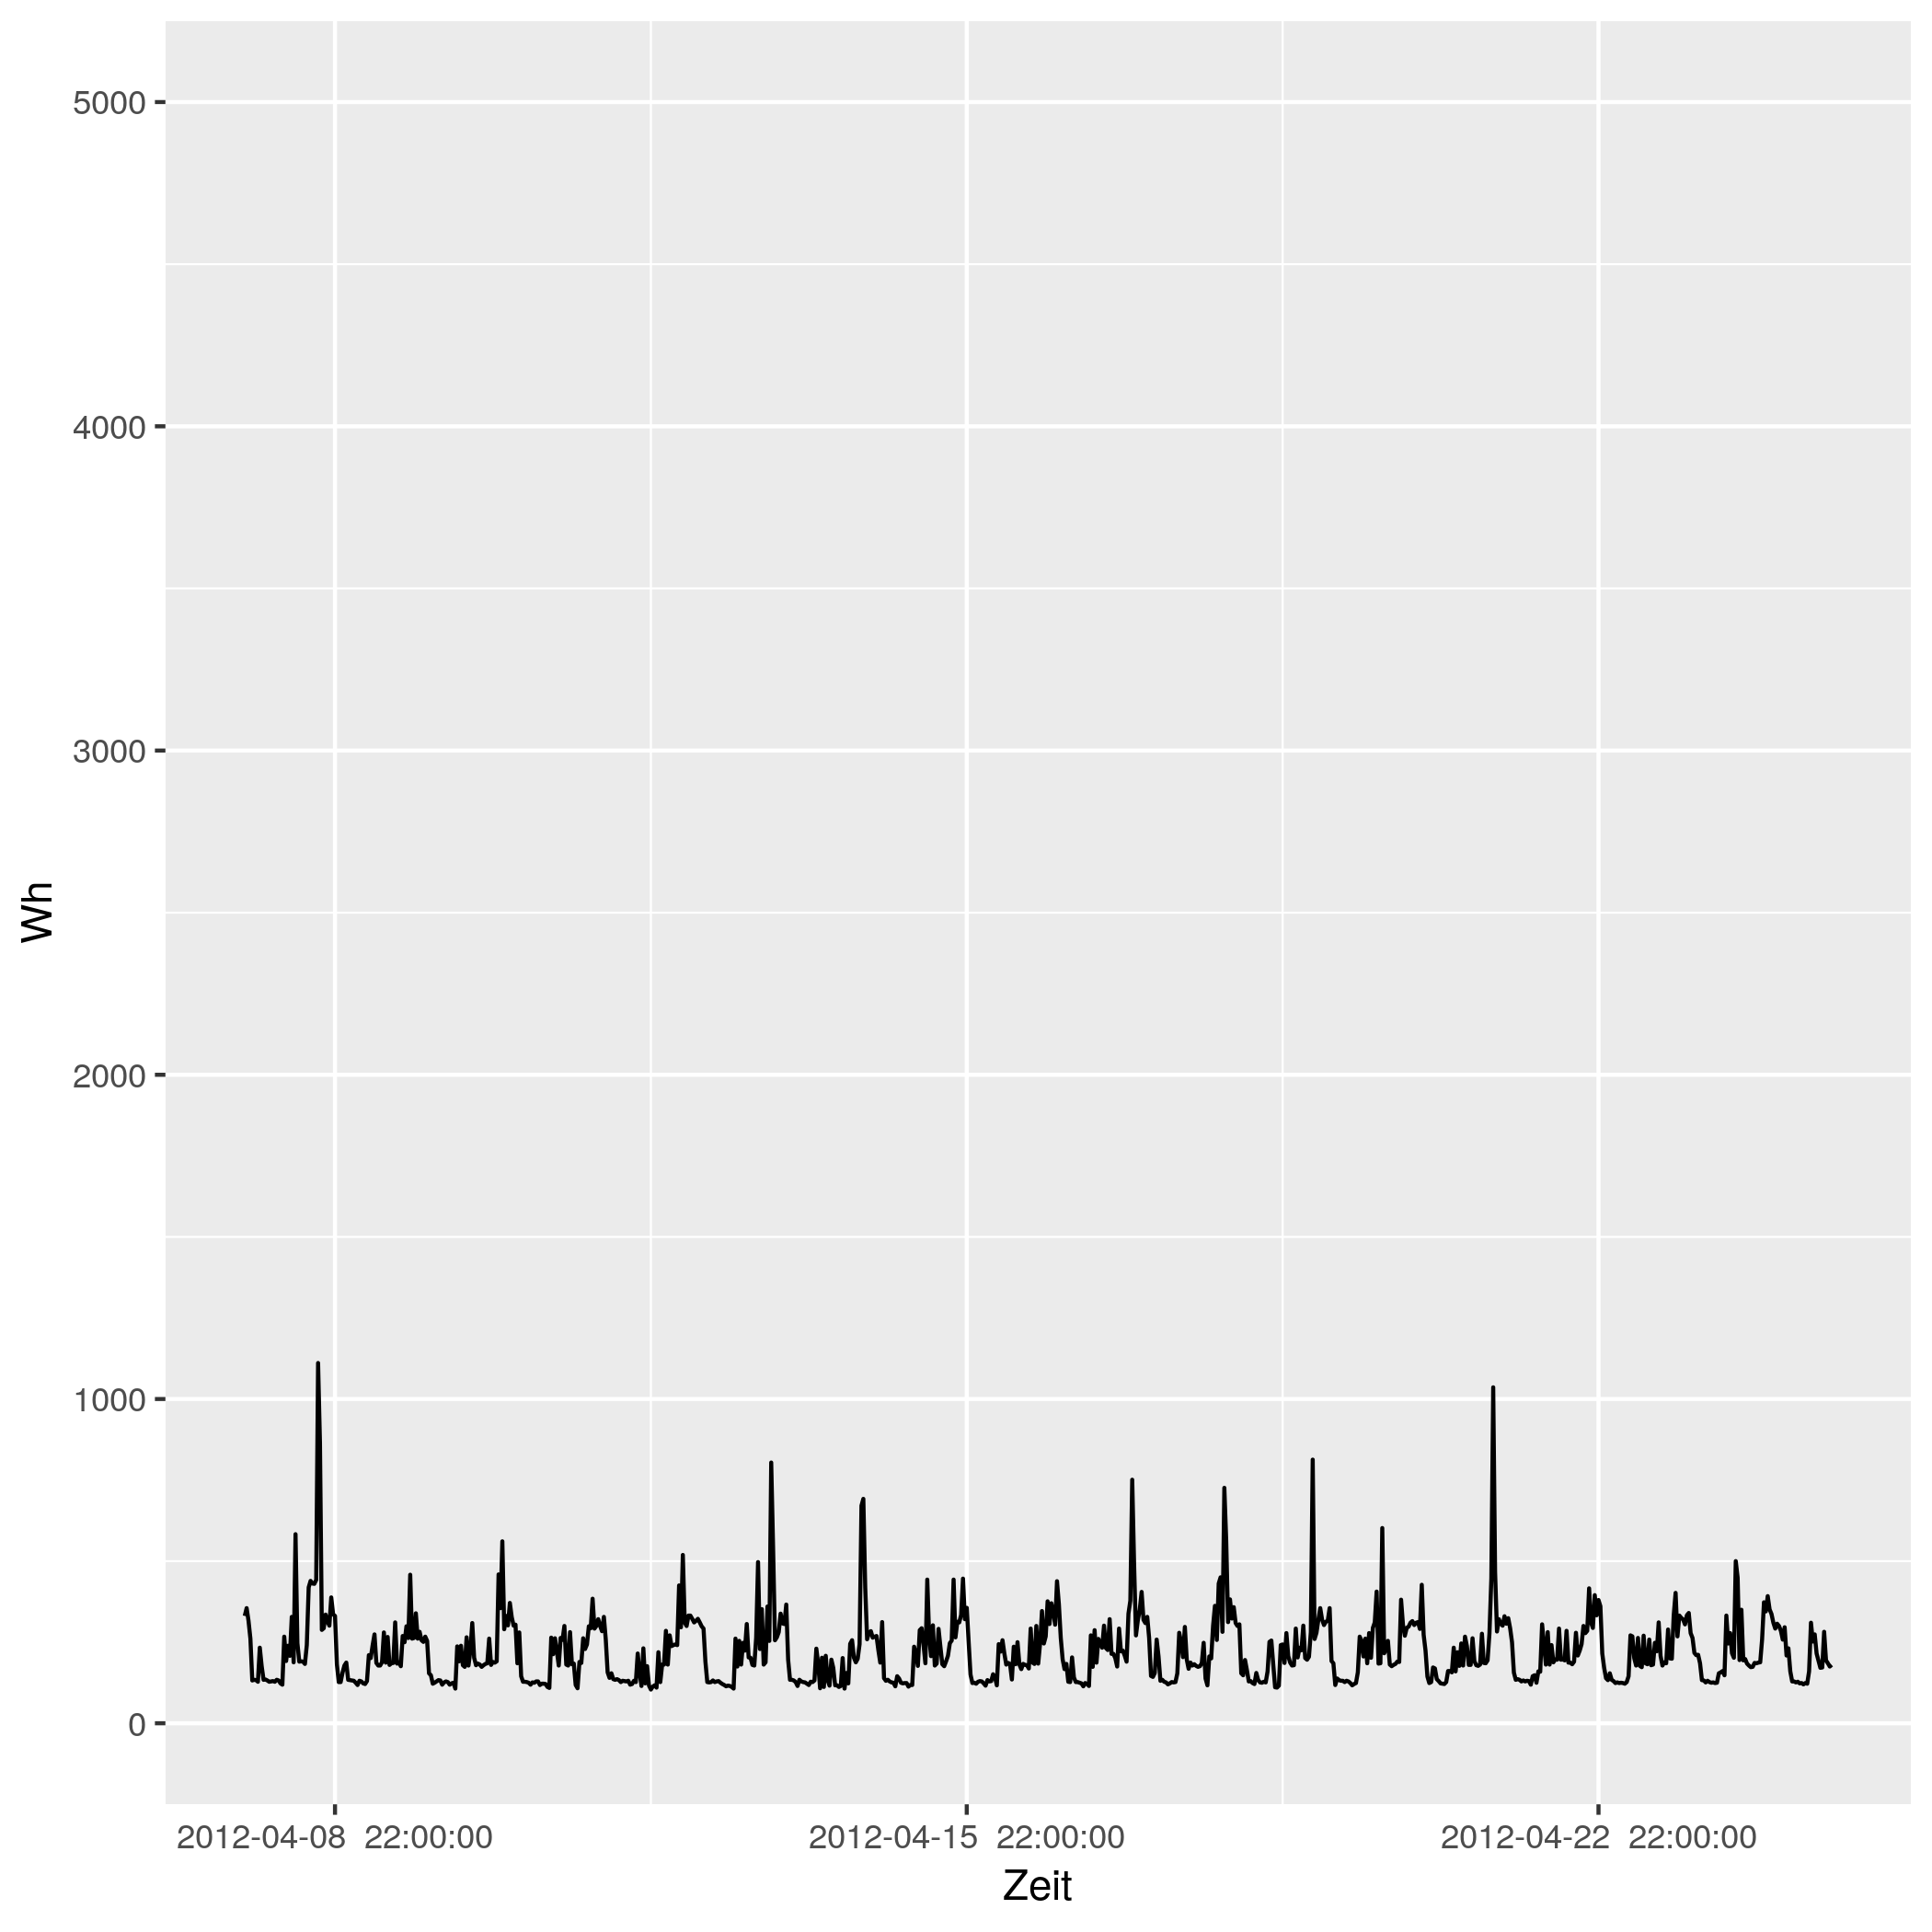

The file beside this chart, header and first rows:
# file...... strom/strom_5.csv
# date...... Mon Nov 16 14:33:49 2020
# user...... gregor
# host...... (null)
# target.... triplex_meter 75
# trigger... (none)
# interval.. 1800
# limit..... 0
# timestamp, measured_real_energy, measured_power, measured_real_power, measured_demand, monthly_bill, price
2012-04-08 00:00:00 UTC, +0, +331+4.91977e-15d, +331, +331, +0, +30
2012-04-08 00:30:00 UTC, +165.5, +355-4.58717e-15d, +355, +355, +4.965, 0.06514
2012-04-08 01:00:00 UTC, +343, +316+0d, +316, +355, 4.977, 0.06514
2012-04-08 01:30:00 UTC, +501, +261+3.11962e-15d, +261, +355, 4.987, 0.06328
2012-04-08 02:00:00 UTC, +631.5, +132-3.08417e-15d, +132, +355, 4.995, 0.06328
2012-04-08 02:30:00 UTC, +697.5, +134+0d, +134, +355, 4.999, 0.04793
2012-04-08 03:00:00 UTC, +764.5, +133+0d, +133, +355, 5.003, 0.04793
2012-04-08 03:30:00 UTC, +831, +128-3.18055e-15d, +128, +355, 5.006, 0.05498
2012-04-08 04:00:00 UTC, +895, +233+1.04835e-14d, +233, +355, 5.009, 0.05498
2012-04-08 04:30:00 UTC, 1012, +176+0d, +176, +355, 5.016, 0.05414
2012-04-08 05:00:00 UTC, 1100, +134+0d, +134, +355, 5.02, 0.05414
2012-04-08 05:30:00 UTC, 1166, +135+0d, +135, +355, +5.024, 0.05269
2012-04-08 06:00:00 UTC, +1234, +132+3.08417e-15d, +132, +355, 5.028, 0.05269
2012-04-08 06:30:00 UTC, +1300, +128+3.18055e-15d, +128, +355, 5.031, 0.02568
2012-04-08 07:00:00 UTC, +1364, +129+0d, +129, +355, 5.033, 0.02568
2012-04-08 07:30:00 UTC, 1428, +130+0d, +130, +355, 5.034, 0.04876
2012-04-08 08:00:00 UTC, 1494, +128+0d, +128, +355, 5.038, 0.04876
2012-04-08 08:30:00 UTC, 1558, +134-3.03814e-15d, +134, +355, 5.041, 0.06073
2012-04-08 09:00:00 UTC, 1624, +132-3.08417e-15d, +132, +355, 5.045, 0.06073
2012-04-08 09:30:00 UTC, 1690, +123+3.30985e-15d, +123, +355, 5.049, 0.06744
2012-04-08 10:00:00 UTC, +1752, +119+3.4211e-15d, +119, +355, 5.053, 0.06744
2012-04-08 10:30:00 UTC, 1812, +267+3.04952e-15d, +267, +355, 5.057, 0.07714
2012-04-08 11:00:00 UTC, +1945, +192+4.24074e-15d, +192, +355, 5.067, 0.07714
2012-04-08 11:30:00 UTC, +2041, +239-3.40679e-15d, +239, +355, 5.075, 0.1151
2012-04-08 12:00:00 UTC, 2160, +208+3.91453e-15d, +208, +355, 5.088, 0.1151
2012-04-08 12:30:00 UTC, 2264, +328+4.96477e-15d, +328, +355, 5.1, 0.3145
2012-04-08 13:00:00 UTC, 2428, +188-4.33097e-15d, +188, +355, 5.152, 0.3145
2012-04-08 13:30:00 UTC, 2522, +583+0d, +583, +583, 5.181, 0.1033
2012-04-08 14:00:00 UTC, +2814, +247+0d, +247, +583, 5.212, 0.1033
2012-04-08 14:30:00 UTC, 2938, +190-4.28538e-15d, +190, +583, 5.224, 0.1075
2012-04-08 15:00:00 UTC, 3032, +191+0d, +191, +583, 5.235, 0.1075
2012-04-08 15:30:00 UTC, +3128, +190-4.28538e-15d, +190, +583, 5.245, 0.09098
2012-04-08 16:00:00 UTC, +3223, +183+0d, +183, +583, 5.253, 0.09098
2012-04-08 16:30:00 UTC, 3314, +241+0d, +241, +583, 5.262, 0.09947
2012-04-08 17:00:00 UTC, +3435, +419-7.773e-15d, +419, +583, 5.274, 0.09947
2012-04-08 17:30:00 UTC, 3644, +439+7.41888e-15d, +439, +583, 5.295, 0.1634
2012-04-08 18:00:00 UTC, +3864, +431+3.77829e-15d, +431, +583, 5.33, 0.1634
2012-04-08 18:30:00 UTC, 4080, +430+0d, +430, +583, 5.366, 0.1888
2012-04-08 19:00:00 UTC, 4294, +442+7.36852e-15d, +442, +583, 5.406, 0.1888
2012-04-08 19:30:00 UTC, 4516, +1111+0d, +1111, +1111, 5.448, 0.1226
2012-04-08 20:00:00 UTC, +5071, +865+0d, +865, +1111, 5.516, 0.1226
2012-04-08 20:30:00 UTC, 5504, +288+5.65432e-15d, +288, +1111, 5.569, 0.2817
2012-04-08 21:00:00 UTC, 5648, +293+5.55783e-15d, +293, +1111, 5.61, 0.2817
2012-04-08 21:30:00 UTC, +5794, +335-4.86103e-15d, +335, +1111, 5.651, 0.2406
2012-04-08 22:00:00 UTC, 5962, +314-5.18613e-15d, +314, +1111, 5.691, 0.2406
2012-04-08 22:30:00 UTC, 6118, +301+1.08202e-14d, +301, +1111, 5.729, 0.08283
2012-04-08 23:00:00 UTC, +6269, +388+4.19702e-15d, +388, +1111, 5.741, 0.08283
2012-04-08 23:30:00 UTC, +6463, +336+0d, +336, +1111, 5.758, 0.08101
2012-04-09 00:00:00 UTC, +6631, +331+4.91977e-15d, +331, +1111, 5.771, 0.08101
2012-04-09 00:30:00 UTC, 6796, +182+0d, +182, +1111, 5.785, 0.06234
2012-04-09 01:00:00 UTC, 6888, +127+3.2056e-15d, +127, +1111, 5.79, 0.06234
2012-04-09 01:30:00 UTC, +6951, +127+0d, +127, +1111, 5.794, 0.0584
... 793 more rows
